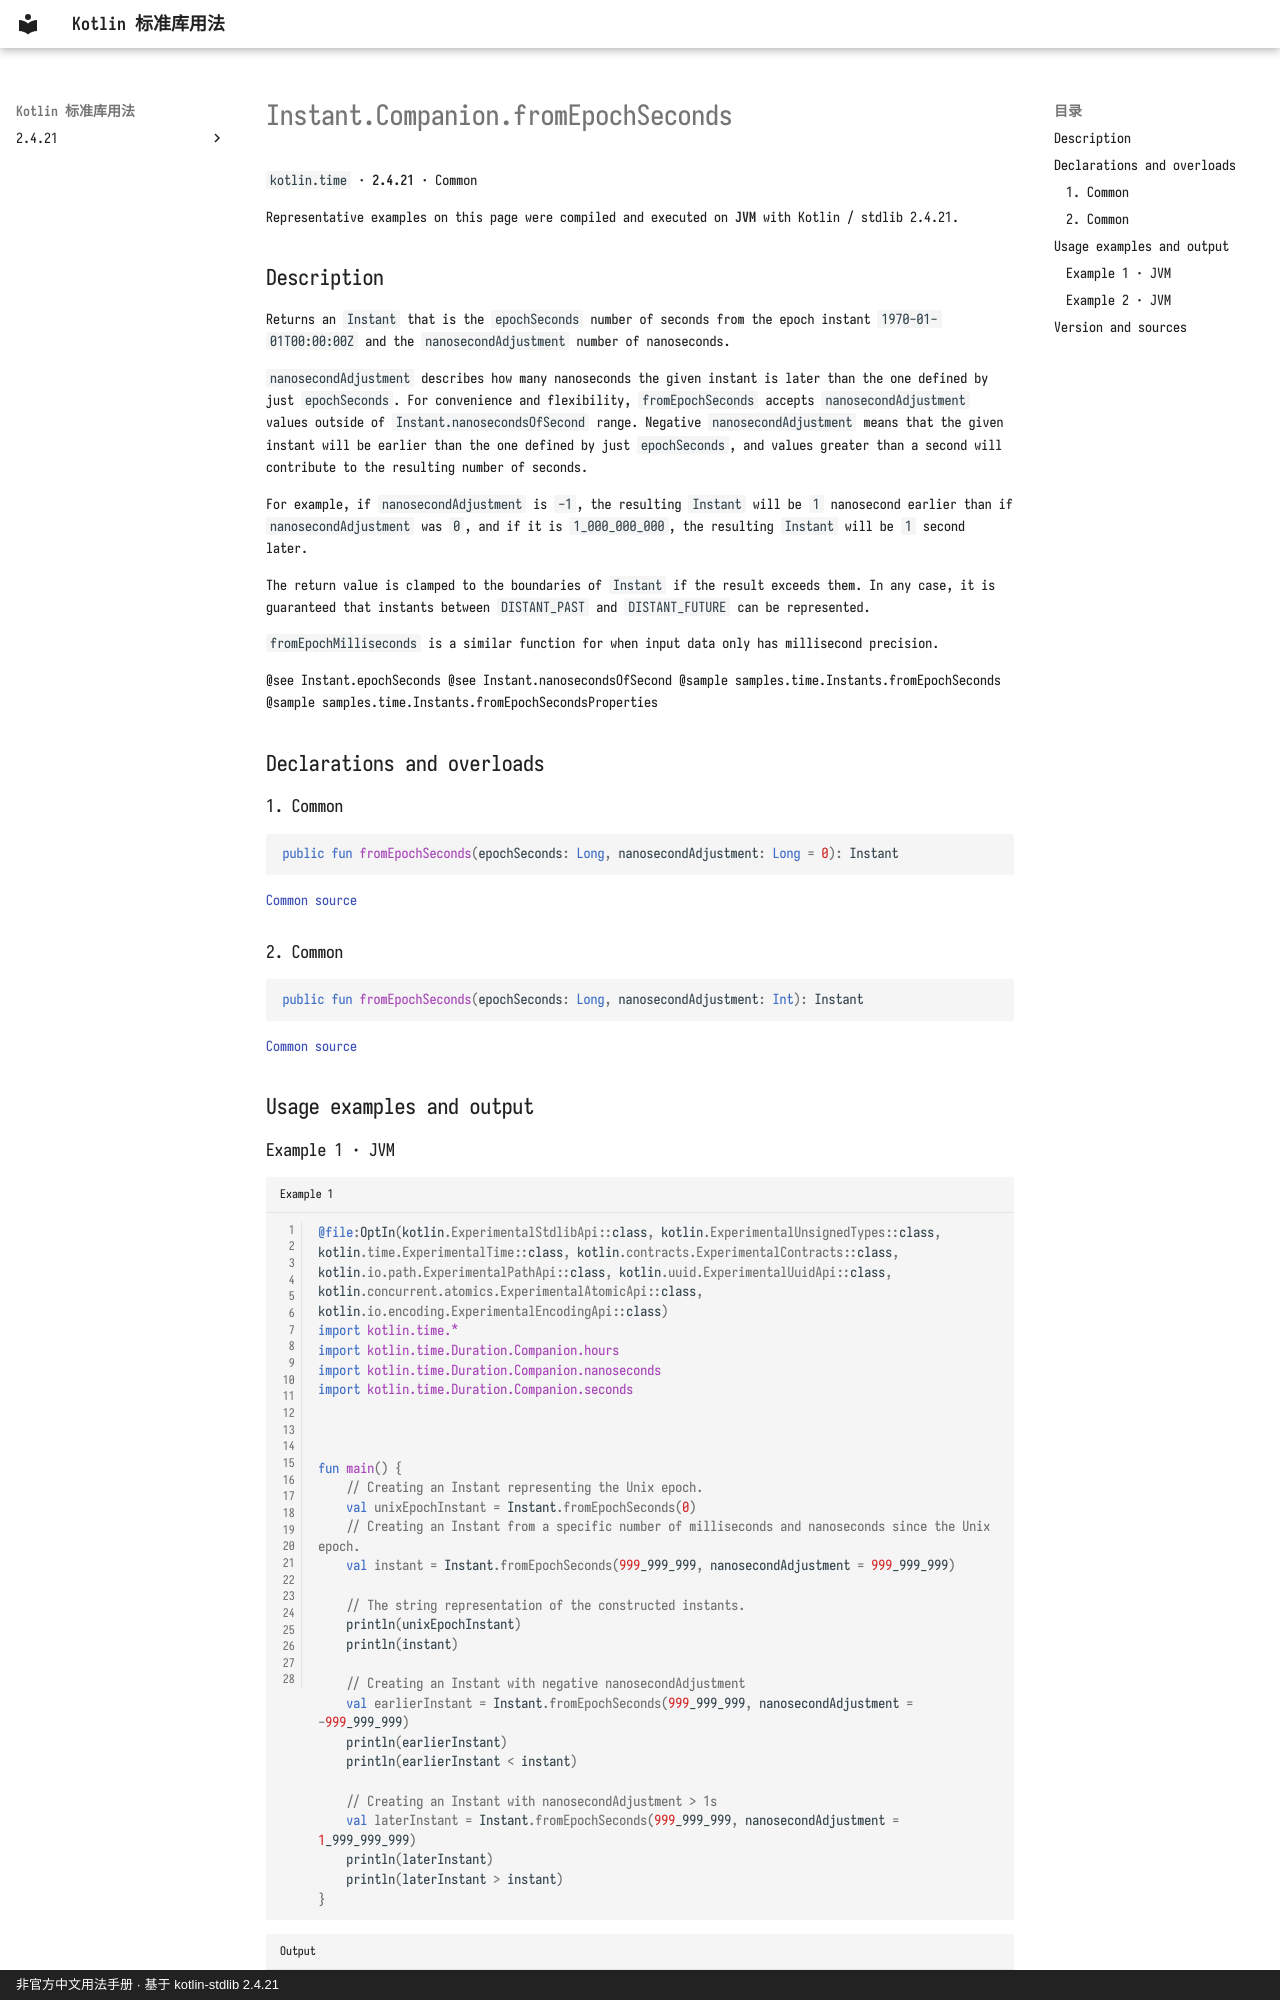

repository: oooooooko/kotlin-stdlib-docs · page: en/api/kotlin.time/instant-companion-fromepochseconds--ce236808/index.html · generator: mkdocs · copyright: 非官方中文用法手册 · 基于 kotlin-stdlib 2.4.21

# Instant.Companion.fromEpochSeconds

`kotlin.time` · **2.4.21** · Common

Representative examples on this page were compiled and executed on **JVM** with Kotlin / stdlib 2.4.21.

## Description

Returns an `Instant` that is the `epochSeconds` number of seconds from the epoch instant `1970-01-01T00:00:00Z`
and the `nanosecondAdjustment` number of nanoseconds.

`nanosecondAdjustment` describes how many nanoseconds the given instant is later than the one defined by just `epochSeconds`.
For convenience and flexibility, `fromEpochSeconds` accepts `nanosecondAdjustment` values outside
of `Instant.nanosecondsOfSecond` range. Negative `nanosecondAdjustment` means that the given instant will be earlier than
the one defined by just `epochSeconds`, and values greater than a second will contribute to the resulting number of seconds.

For example, if `nanosecondAdjustment` is `-1`, the resulting `Instant` will be `1` nanosecond earlier than
if `nanosecondAdjustment` was `0`, and if it is `1_000_000_000`, the resulting `Instant` will be `1` second later.

The return value is clamped to the boundaries of `Instant` if the result exceeds them.
In any case, it is guaranteed that instants between `DISTANT_PAST` and `DISTANT_FUTURE` can be represented.

`fromEpochMilliseconds` is a similar function for when input data only has millisecond precision.

@see Instant.epochSeconds
@see Instant.nanosecondsOfSecond
@sample samples.time.Instants.fromEpochSeconds
@sample samples.time.Instants.fromEpochSecondsProperties

## Declarations and overloads

### 1. Common

```kotlin
public fun fromEpochSeconds(epochSeconds: Long, nanosecondAdjustment: Long = 0): Instant
```

[Common source](https://github.com/JetBrains/kotlin/blob/v2.4.21/libraries/stdlib/src/kotlin/time/Instant.kt#L297)

### 2. Common

```kotlin
public fun fromEpochSeconds(epochSeconds: Long, nanosecondAdjustment: Int): Instant
```

[Common source](https://github.com/JetBrains/kotlin/blob/v2.4.21/libraries/stdlib/src/kotlin/time/Instant.kt#L333)

## Usage examples and output
